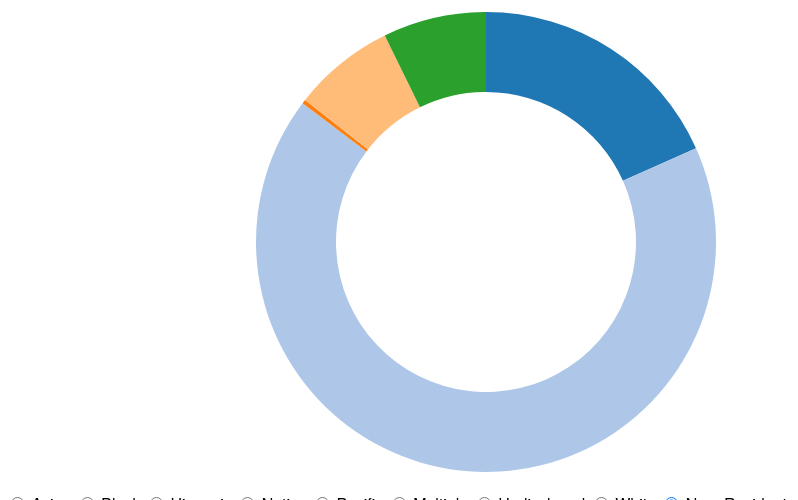
D3 v3 page, settled after 360 driven frames (6 s of simulated time); the page loaded 1 data file(s).



var width = 960,
    height = 500,
    radius = Math.min(width, height) / 2,
    dept = ["Instruction", "Research", "Libraries", "Administration", "Support_Staff"];

var color = d3.scale.category20();

var pie = d3.layout.pie()
    .value(function(d) { return d.Asian; })
    .sort(null);

var arc = d3.svg.arc()
    .innerRadius(radius - 100)
    .outerRadius(radius - 20);

var svg = d3.select("body").append("svg")
    .attr("width", width)
    .attr("height", height)
  .append("g")
    .attr("transform", "translate(" + width / 2 + "," + height / 2 + ")");

d3.csv("Race.csv", type, function(error, data) {
  var path = svg.datum(data).selectAll("path")
      .data(pie)
    .enter().append("path")
      .attr("fill", function(d, i) { return color(i); })
      .attr("id", function (d,i) { return dept[i]; })
      .attr("d", arc)
      .each(function(d) { this._current = d; }); // store the initial angles

  d3.selectAll("input")
      .on("change", change);

  var timeout = setTimeout(function() {
    d3.select("input[value=\"Black\"]").property("checked", true).each(change);
    d3.select("input[value=\"Hispanic\"]").property("checked", true).each(change);
    d3.select("input[value=\"Native\"]").property("checked", true).each(change);
    d3.select("input[value=\"Pacific\"]").property("checked", true).each(change);
    d3.select("input[value=\"Multiple\"]").property("checked", true).each(change);
    d3.select("input[value=\"Undisclosed\"]").property("checked", true).each(change);
    d3.select("input[value=\"White\"]").property("checked", true).each(change);
    d3.select("input[value=\"Non_Resident\"]").property("checked", true).each(change);
  }, 2000);

  function change() {
    var value = this.value;
    clearTimeout(timeout);
    pie.value(function(d) { return d[value]; }); // change the value function
    path = path.data(pie); // compute the new angles
    path.transition().duration(750).attrTween("d", arcTween); // redraw the arcs
  }
});

function type(d) {
  d.Asian = +d.Asian;
  d.Black = +d.Black;
  d.Hispanic = +d.Hispanic;
  d.Native = +d.Native;
  d.Pacific = +d.Pacific;
  d.Multiple = +d.Multiple;
  d.Undisclosed = +d.Undisclosed;
  d.White = +d.White;
  d.Non_Resident = +d.Non_Resident;
  return d;
}

// Store the displayed angles in _current.
// Then, interpolate from _current to the new angles.
// During the transition, _current is updated in-place by d3.interpolate.
function arcTween(a) {
  var i = d3.interpolate(this._current, a);
  this._current = i(0);
  return function(t) {
    return arc(i(t));
  };
}



### data: Race.csv, 289 bytes — head not shown